Run: headless pygame with SDL's dummy video driver; simulated clock (each Clock.tick advances the game by its frame time, no real sleeping); random seed 0; keys injected as events and as key.get_pressed() state; mouse plan: one left click at the window centre at the start of phase 2, then a move to the lower-right quarter at the start of phase 3; restart key SPACE tapped at the start of phases 3 and 4.
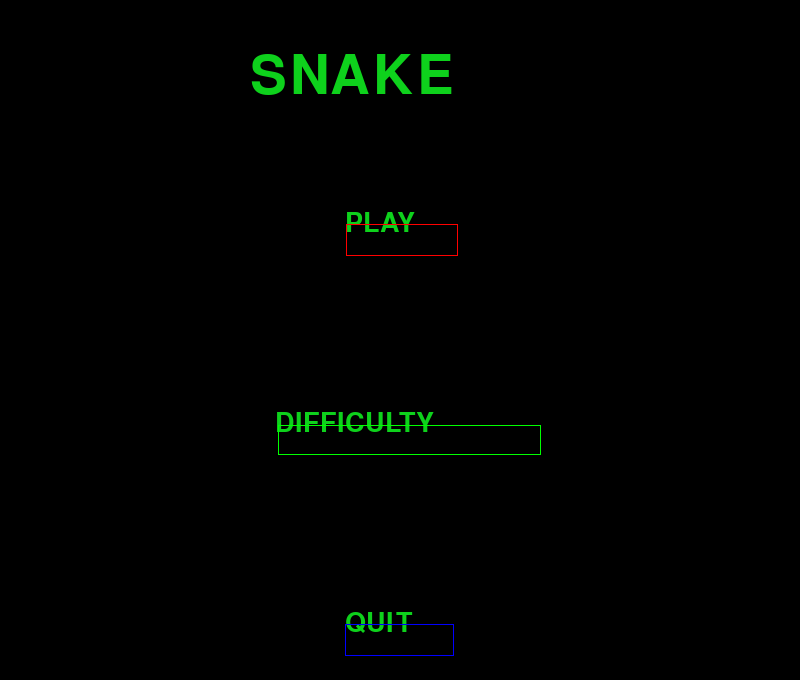
Frame 1 of 4 · flips 1–60 · no input
Frame 2 of 4 · flips 61–180 · clicked the window centre · tapped SPACE, RETURN · held RIGHT (→), D · screen unchanged from frame 1, image omitted
Frame 3 of 4 · flips 181–300 · moved the mouse to the lower-right quarter · tapped SPACE · held DOWN (↓), S · screen unchanged from frame 2, image omitted
Frame 4 of 4 · flips 301–420 · tapped SPACE · held LEFT (←), A, UP (↑), W · screen unchanged from frame 3, image omitted

The pygame program that drew these frames:

import pygame  # Imports pygame and pygame library

import random  # Imports random for the apples

pygame.init()  # Activates pygame

# Flags
running = True  # This is the whole game loop (always active)
menu_run = True  # This is the menu loop (currently active)
difficulty_run = False  # This is the difficuty loop (currently inactive)
game_run = False  # This is the playing lood (currently inactive)
pause_run = False  # This is for when the game is paused (currently inactive)
game_over = False  # This is for when the snake collides
selected_difficulty = "Medium"  # This is the game difficulty variable initially set at medium
snake_speed = 13  # This is the snake speed which is a linked variable to the difficulty

# Snake settings
BLOCK_SIZE = 20  # This is the size of a single grid square in pixels
snake = [(400, 400), (380, 400),
         (360, 400)]  # The snake is a list of tuples, 1st tuple is the head and the other 2 are the body
direction = "RIGHT"  # This is the current direction of the snake
change_to = direction  # This stores the next direction

# Rects
play_button = pygame.Rect(346, 224, 112, 32)  # These are the play  button co ordinates
difficulty_button = pygame.Rect(278, 425, 263, 30)  # These are the difficulty button co ordinates
quit_button = pygame.Rect(345, 624, 109, 32)  # There are the quid button co ordinates

easy_button = pygame.Rect(346, 254, 464 - 346, 285 - 254)  # These are the easy  button co ordinates
medium_button = pygame.Rect(317, 374, 496 - 317, 404 - 374)  # These are the medium  button co ordinates
hard_button = pygame.Rect(347, 495, 471 - 347, 526 - 495)  # These are the play  hard co ordinates
back_button = pygame.Rect(348, 614, 469 - 348, 644 - 614)  # These are the play  back co ordinates

# Screen and colours
WIDTH, HEIGHT = 800, 680  # This is the window size
green = (14, 209, 28)  # This is green being established as a colour
black = (0, 0, 0)  # This is black being established as a colour
SCREEN = pygame.display.set_mode((WIDTH, HEIGHT))  # This is the screen being made
pygame.display.set_caption("Snake Game")  # This is the nig Snake Game message at the top of the screen

# Fonts
header = pygame.font.SysFont("arialblack", 80)  # This is the header font being established
font = pygame.font.SysFont("arialblack", 40)  # This is the standard font being established
ui_font = pygame.font.SysFont("arialblack", 25) # This is the top corner font being established
text_colour = green  # This is the font colour being established


def write_text(text, font, text_colour, x,
               y):  # These are the the necessary parts of the funtion designed to make a new word on the screen
    img = font.render(text, True, text_colour)  # This writes the message
    SCREEN.blit(img, (x, y))  # This puts it on the screen


# Grid
BLOCK_SIZE = 20  # This is the size of a single grid square in pixels
snake = [(400, 400), (380, 400),
         (360, 400)]  # The snake is a list of tuples, 1st tuple is the head and the other 2 are the body
direction = "RIGHT"  # This is the current direction of the snake


# Apple making function
def spawn_apple():  # This makes the function 'spawn_apple'
    while True:  # While spawn_apple is true
        x = random.randrange(0, (WIDTH - BLOCK_SIZE) // BLOCK_SIZE) * BLOCK_SIZE  # Anywhere widthwise in the window
        y = random.randrange(0, (HEIGHT - BLOCK_SIZE) // BLOCK_SIZE) * BLOCK_SIZE  # Anywhere depthwise in the window
        if (x, y) not in snake:  # If it is not on the snake
            return (x, y)  # Place it


# Clock
clock = pygame.time.Clock()  # This makes a clock that the game will run by

# Main loop
while running:  # This is the beginning of the actual loop - running is always True
    SCREEN.fill(black)  # Clear screen at start of frame

    # Event handling
    for event in pygame.event.get():  # This is the beginning of the loop that says if x happens do y
##        print(pygame.mouse.get_pos())
        if event.type == pygame.QUIT:  # This is for the quit button, it will end the program, and this ends the running loop
            running = False  # This is the end of the running loop

        # Moving the snake
        elif event.type == pygame.KEYDOWN:
            if game_run:  # If a key is pressed loop
                if event.key == pygame.K_w or event.key == pygame.K_UP:  # If w or up arrow is pressed
                    change_to = "UP"  # Change next snake direction to up
                elif event.key == pygame.K_s or event.key == pygame.K_DOWN:  # If s or down arrow is pressed
                    change_to = "DOWN"  # Change next snake direction to up
                elif event.key == pygame.K_a or event.key == pygame.K_LEFT:  # If a or left arrow is pressed
                    change_to = "LEFT"  # Change next snake direction to up
                elif event.key == pygame.K_d or event.key == pygame.K_RIGHT:  # If d or right arrow is pressed
                    change_to = "RIGHT"  # Change next snake direction to up

                    # Pause the game
                elif event.key == pygame.K_p and game_run:  # If P pressed and game running
                    game_run = False  # Stop game loop
                    pause_run = True  # Start paused loop

            # Unpause the game
            elif event.key == pygame.K_p and pause_run:  # If P pressed and game paused
                pause_run = False  # Stop pause loop
                game_run = True  # Start game loop
            # End the game from the pause menu

            # Ending the game from the pause menu
            elif event.key == pygame.K_ESCAPE and pause_run:  # If ESC pressed and game paused
                pause_run = False  # Stop pause loop
                menu_run = True  # Start menu loop




        elif event.type == pygame.MOUSEBUTTONDOWN:  # If the mouse is clicked loop
            if menu_run:  # This is the menu loop, it is also the loop that origninally starts due to it being True initially in the flags section
                if play_button.collidepoint(
                        event.pos):  # If the mouse is clicked on the play button (established in the rects section)
                    print(
                        "Play pressed")  # This was for checking if the button was recognised as pressed before there were menu changes
                    menu_run = False  # Menu loop ends
                    game_run = True  # Playing loop starts
                    apple_pos = spawn_apple()  # This is the start of the apple spawning process
                elif difficulty_button.collidepoint(
                    event.pos):  # If the mouse is clicked on the difficulty button (established in the rects section)
                    print(
                        "Difficulty pressed")  # This was for checking if the button was recognised as pressed before there were menu changes
                    menu_run = False # Menu loop ends
                    difficulty_run = True  # Difficulty menu loop starts
                elif quit_button.collidepoint(
                    event.pos):  # If the mouse is clicked on the play button (established in the rects section)
                    running = False  # Whole game loop ends
            elif difficulty_run:  # If the difficulty menu loop is active
                if easy_button.collidepoint(
                        event.pos):  # # If the mouse is clicked on the easy button (established in the rects section)
                    selected_difficulty = "Easy"  # The difficulty is set to easy
                    difficulty_run = False  # Difficulty menu loop ends
                    menu_run = True  # Menu loop starts again
                    snake_speed = 8  # This is the snakes speed in the easy difficulty
                elif medium_button.collidepoint(
                        event.pos):  # If the mouse is clicked on the medium button (established in the rects section)
                    selected_difficulty = "Medium"  # The difficulty is set to medium
                    difficulty_run = False  # Difficulty menu loop ends
                    menu_run = True  # Menu loop starts again
                    snake_speed = 13  # This is the snakes speed in the medium difficulty
                elif hard_button.collidepoint(
                        event.pos):  # If the mouse is clicked on the hard button (established in the rects section)
                    selected_difficulty = "Hard"  # The difficulty is set to hard
                    difficulty_run = False  # Difficulty menu loop ends
                    menu_run = True  # Menu loop starts again
                    snake_speed = 18  # This is the snakes speed in the hard difficulty
                elif back_button.collidepoint(
                        event.pos):  # If the mouse is clicked on the back button (established in the rects section)
                    difficulty_run = False  # Difficulty menu loop ends
                    menu_run = True  # Menu loop starts again

                # Game over event
                if event.type == pygame.KEYDOWN:  # If a key is pressed loop
                    if game_over and event.key == pygame.K_SPACE:  # If game over and space bar pressed
                        game_over = False  # Game over loop ends
                        menu_run = True  # Menu loop restarts
                        snake = [(400, 400), (380, 400), (360, 400)]  # Snake position resets
                        direction = "RIGHT"  # Current direction resets
                        change_to = direction  # Next direction resets
                        apple_pos = spawn_apple()  # Apples resets

    # Draw the appropriate menu
    if menu_run:  # If the menu loop is running
        write_text("SNAKE", header, text_colour, 250,
                   50)  # Write SNAKE in the header font (established in the fonts section)
        write_text("PLAY", font, text_colour, 345,
                   210)  # Write PLAY in the standard font (established in the fonts section)
        write_text("DIFFICULTY", font, text_colour, 275,
                   410)  # Write DIFFICULTY in the standard font (established in the fonts section)
        write_text("QUIT", font, text_colour, 345,
                   610)  # Write QUIT in the standard font (established in the fonts section)

        pygame.draw.rect(SCREEN, (255, 0, 0), play_button, 1) # Makes a hitbox in red around the play button for debugging purposes
        pygame.draw.rect(SCREEN, (0, 255, 0), difficulty_button, 1) # Makes a hitbox in red around the difficulty button for debugging purposes
        pygame.draw.rect(SCREEN, (0, 0, 255), quit_button, 1) # Makes a hitbox in red around the quit button for debugging purposes

    elif difficulty_run:  # If the difficulty loop is running
        write_text("DIFFICULTY", header, text_colour, 150,
                   50)  # Write DIFFICULTY in the header font (established in the fonts section)
        write_text("EASY", font, text_colour, 345,
                   240)  # Write EASY in the standard font (established in the fonts section
        write_text("MEDIUM", font, text_colour, 315,
                   360)  # Write MEDIUM in the standard font (established in the fonts section
        write_text("HARD", font, text_colour, 345,
                   480)  # Write HARD in the standard font (established in the fonts section
        write_text("BACK", font, text_colour, 345,
                   600)  # Write BACK in the standard font (established in the fonts section

        pygame.draw.rect(SCREEN, (255,0,0), easy_button, 1) # Makes a hitbox in red around the easy button for debugging purposes
        pygame.draw.rect(SCREEN, (255,255,0), medium_button, 1) # Makes a hitbox in red around the medium button for debugging purposes
        pygame.draw.rect(SCREEN, (0,0,255), hard_button, 1) # Makes a hitbox in red around the hard button for debugging purposes
        pygame.draw.rect(SCREEN, (0,255,255), back_button, 1) # Makes a hitbox in red around the back button for debugging purposes

    elif game_run:  # If the playing loop is running
        SCREEN.fill(black)  # Make the whole window black

        write_text("Score: " + str(len(snake) - 3), ui_font, green, 10, 10) # This is the score in the top corner
        write_text("Difficulty: " + selected_difficulty, ui_font, green, 10, 50) # This is the difficulty in the top corner
        # Making the snake
        for segment in snake:  # This established the snake as a list of segments (These segments will becom ea tuple)
            pygame.draw.rect(SCREEN, green, pygame.Rect(segment[0], segment[1], BLOCK_SIZE,
                                                        BLOCK_SIZE))  # Draws a green recangle on the screen with a tuple of segments

            # Making the apple
            pygame.draw.rect(SCREEN, (255, 0, 0), pygame.Rect(apple_pos[0], apple_pos[1], BLOCK_SIZE,
                                                              BLOCK_SIZE))  # Draws a red square on the screen as a single segment

        # Stopping illegal moves
        if change_to == "UP" and direction != "DOWN":  # If the direction is up and next direction is not down
            direction = "UP"  # Make new direction up
        elif change_to == "DOWN" and direction != "UP":  # If the direction is down and next direction is not up
            direction = "DOWN"  # Make new direction down
        elif change_to == "LEFT" and direction != "RIGHT":  # If the direction is left and next direction is not right
            direction = "LEFT"  # Make new direction left
        elif change_to == "RIGHT" and direction != "LEFT":  # If the direction is right and next direction is not left
            direction = "RIGHT"  # Make new direction right
            # This means the snake will only move legally

            # Move snake head
        x, y = snake[0]  # This splits the snake's head into an x and y co ordinate

        if direction == "UP":  # If the current direction is up
            y -= BLOCK_SIZE  # Y co ordinate decreases
        elif direction == "DOWN":  # If the current direction is up
            y += BLOCK_SIZE  # Y co ordinate increases
        elif direction == "LEFT":  # If the current direction is up
            x -= BLOCK_SIZE  # X co ordinate decreases
        elif direction == "RIGHT":  # If the current direction is up
            x += BLOCK_SIZE  # X co ordinate increases

        ##            x, y = snake[0] # This is the current head
        ##
        ##            if direction == "UP": # If the current direction is up
        ##                y -= BLOCK_SIZE # Y co ordinate decreases
        ##            elif direction == "DOWN": # If the current direction is down
        ##                y += BLOCK_SIZE # Y co ordinate increases
        ##            elif direction == "LEFT": # If the current direction is left
        ##                x -= BLOCK_SIZE # X co ordinate decreases
        ##            elif direction == "RIGHT": # If the current direction is right
        ##                x += BLOCK_SIZE # X co ordinate increases
        ##
        # Wall collision
        ##        if x < 0 or x >= WIDTH or y < 0 or y >= HEIGHT: # If past left - right or top - bottom
        ##            print("You hit a wall!") # Hit wall
        ##            game_run = False # Playing loop ends
        ##            game_over = True # Game over loop starts
        ##            snake = [(400, 400), (380, 400), (360, 400)]  # Snake position resets
        ##            direction = "RIGHT"  # Direction resets to right
        ##            change_to = direction # Next direction becomes current direction
        ##            apple_pos = spawn_apple()  # Apples reset
        ##
        ##        # Snake on snake collision
        ##        elif (x, y) in snake: # If head is in snake
        ##            game_run = False  # Playing loop ends
        ##            game_over = True   # Game over loop starts
        ##            snake = [(400, 400), (380, 400), (360, 400)]  # Snake position resets
        ##            direction = "RIGHT"  # Direction resets to right
        ##            change_to = direction # Next direction becomes current direction
        ##            apple_pos = spawn_apple()  # Apples reset
        ##            continue # This makes the reset actually happen

        if x < 0 or x >= WIDTH or y < 0 or y >= HEIGHT or (x, y) in snake:  # If out of bounds or huit self
            print(
                "You hit the wall!" if x < 0 or x >= WIDTH or y < 0 or y >= HEIGHT else "You hit yourself!")  # If you hit yourself or the wall
            game_run = False  # Playing loop ends
            game_over = True  # Game loop starts again

            if game_over:  # If game over loop is active
                SCREEN.fill(black)  # Fill the whole screen as black
                write_text("GAME OVER", header, green, 120, 200)  # Game over message with premade header font
                write_text(f"SCORE: {len(snake) - 3}", font, green, 290, 320)  # Display score in normal premade font
                write_text("PRESS SPACE TO RETURN TO MENU", font, green, 1, 400)  # Message in normal premade font
                pygame.display.update()  # Update the screens display
                waiting = True  # Waitingf= for player to press spacebar
                while waiting:  # While waiting loop is active
                    for event in pygame.event.get():  # If event loop
                        if event.type == pygame.QUIT:  # If player quits
                            running = False  # Running (main) loop stops
                            waiting = False  # Spacebar loop stops
                        if event.type == pygame.KEYDOWN:  # If spacebar pressed loop
                            if event.key == pygame.K_SPACE:  # Spacebar loop active
                                game_over = False  # Game over loop ends
                                waiting = False  # Waiting loop ends
                                menu_run = True  # Menu loop restars
                                game_run = False  # Playing loop ends
                                continue  # This makes the reset actually happen
            snake = [(400, 400), (380, 400), (360, 400)]  # Snake position and size resents
            direction = "RIGHT"  # Direction resets
            change_to = direction  # Next direction resets
            apple_pos = spawn_apple()  # New apple spawns
            game_over = False  # Game over loop ends
            continue  # This makes the reset actually happen

        new_head = (x, y)  # This makes the new head
        snake.insert(0, new_head)  # This visually adds it

        # Apple collision
        if new_head == apple_pos:  # If the apple and snake collide
            apple_pos = spawn_apple()  # The snake grows
        else:  # If the apple and the snake do not collide
            snake.pop()  # This removes the final part of the tail, giving the illusion that the snake moves

            for segment in snake:  # For each part of the snake
                pygame.draw.rect(SCREEN, green, pygame.Rect(segment[0], segment[1], BLOCK_SIZE,
                                                            BLOCK_SIZE))  # This draws a green tuple-based rectangle

            clock.tick(snake_speed)  # The clock is directly linked the the difficulty and snake speed

    elif pause_run:  # Pause menu
        SCREEN.fill(black)

        write_text("PAUSED", header, green, 200, 200)
        write_text("PRESS P TO RESUME", font, green, 150, 350)
        write_text("PRESS ESC FOR MENU", font, green, 150, 420)

    pygame.display.update()  # This commands the screen to update at all times in the main loop

pygame.quit()  # Closes the program
